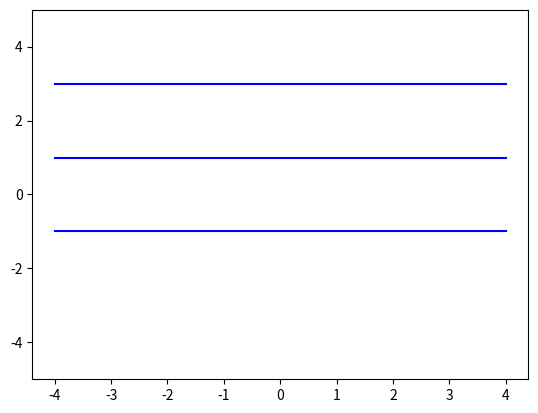

This chart was generated by the following Python code: (Note: this script raises an exception after producing the figure.)
# -*- coding: utf-8 -*-
"""
Created on Tue Mar 14 22:54:27 2023

[redacted]
"""
import numpy as np
import matplotlib.pyplot as plt
a=2;l=1
fig,ax=plt.subplots()
ax.plot([-4,4],[-a/2]*2,"b")
ax.plot([-4,4],[a/2]*2,"b")
ax.plot([-4,4],[3*a/2]*2,"b")
ax.set_ylim([-5,5])
n=20000000
cnt=0
bit=int(input())
for i in range(n):
    y=np.random.randint(0,np.power(2,bit))
    y=float(y/np.power(2,bit))
    theta=np.random.randint(0,np.power(2,bit))
    theta=float(theta/np.power(2,bit))*np.pi
    ys=y+1/2*np.sin(theta)
    yx=y-1/2*np.sin(theta)
    if (y> a/2 and yx<a/2) or (y<a/2 and ys> a/2) :
        cnt+=1
result=n/cnt
'''
y=np.random.random(size=(n))*a
y=y>>bit
y=y<<bit
theta=np.random.random(size=(n))*(np.pi)
theta=theta>>bit
theta=theta<<bit
ys=y+l/2*np.sin(theta)
yx=y-l/2*np.sin(theta)

x=np.random.uniform(low=-4,high=4,size=(n))
def flag(y,ys,yx):
    return (y>a/2 and yx<a/2) or (y<a/2 and ys>a/2)
flag=np.vectorize(flag)
f=flag(y,ys,yx)
result=n/np.sum(flag(y,ys,yx))
'''
err=10*abs(np.log(abs(np.pi-result)/np.pi))/np.log(10)
print("err=%.3fdB"%err)
print(bit)
print("result=%.5f"%result)